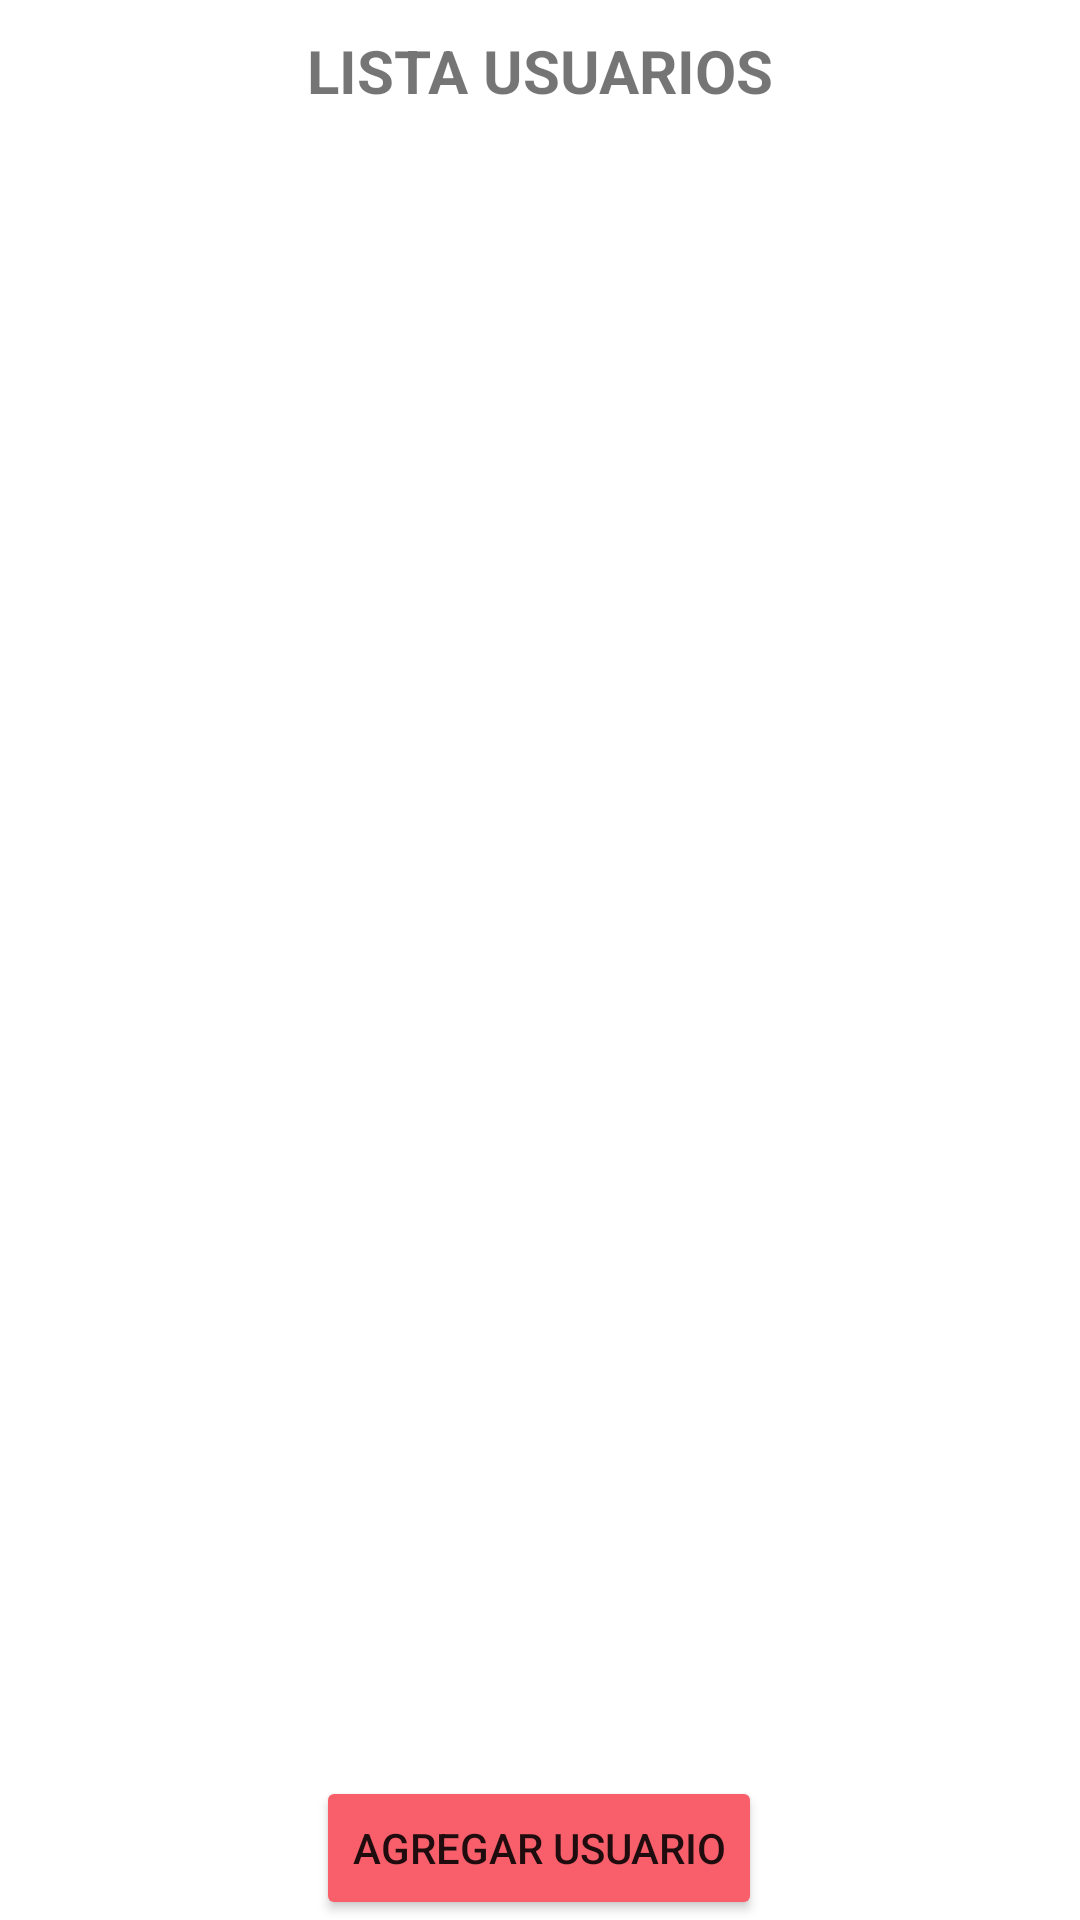

Reconstruct the res/layout file that produces this screen, plus the resources it refers to.
<!-- AndroidManifest.xml: application theme Theme.Panaderiaincos -->
<!-- res/layout/activity_lista_usuario.xml -->
<?xml version="1.0" encoding="utf-8"?>
<androidx.constraintlayout.widget.ConstraintLayout xmlns:android="http://schemas.android.com/apk/res/android"
    xmlns:app="http://schemas.android.com/apk/res-auto"
    xmlns:tools="http://schemas.android.com/tools"
    android:layout_width="match_parent"
    android:layout_height="match_parent"
    tools:context=".ListaUsuario">

    <TextView
        android:id="@+id/textView"
        android:layout_width="wrap_content"
        android:layout_height="wrap_content"
        android:layout_marginTop="10dp"
        android:text="LISTA USUARIOS"
        android:textSize="20dp"
        android:textStyle="bold"
        app:layout_constraintEnd_toEndOf="parent"
        app:layout_constraintStart_toStartOf="parent"
        app:layout_constraintTop_toTopOf="parent" />

    <ListView
        android:layout_width="411dp"
        android:layout_height="455dp"
        android:layout_marginTop="70dp"
        android:backgroundTint="#595454"
        app:layout_constraintTop_toBottomOf="@+id/textView"
        tools:layout_editor_absoluteX="0dp" />

    <Button
        android:id="@+id/button5"
        android:layout_width="wrap_content"
        android:layout_height="wrap_content"
        android:layout_marginTop="84dp"
        android:backgroundTint="#F85F6A"
        android:text="AGREGAR USUARIO"
        android:textAlignment="center"
        app:layout_constraintBottom_toBottomOf="parent"
        app:layout_constraintEnd_toEndOf="parent"
        app:layout_constraintHorizontal_bias="0.498"
        app:layout_constraintStart_toStartOf="parent"
        app:layout_constraintTop_toBottomOf="@+id/_dynamic"
        app:layout_constraintVertical_bias="0.0" />

</androidx.constraintlayout.widget.ConstraintLayout>
<!-- resources referenced by this layout -->
<resources>
  <style name="Theme.Panaderiaincos" parent="Theme.MaterialComponents.DayNight.DarkActionBar">
          
          <item name="colorPrimary">@color/purple_500</item>
          <item name="colorPrimaryVariant">@color/purple_700</item>
          <item name="colorOnPrimary">@color/white</item>
          
          <item name="colorSecondary">@color/teal_200</item>
          <item name="colorSecondaryVariant">@color/teal_700</item>
          <item name="colorOnSecondary">@color/black</item>
          
          <item name="android:statusBarColor">?attr/colorPrimaryVariant</item>
          
      </style>
  <color name="purple_500"> #6abf69 </color>
  <color name="purple_700"> #00600f </color>
  <color name="white">#000000</color>
  <color name="teal_200">#ffeb3b</color>
  <color name="teal_700">#ffff72</color>
  <color name="black">#c8b900</color>
</resources>
